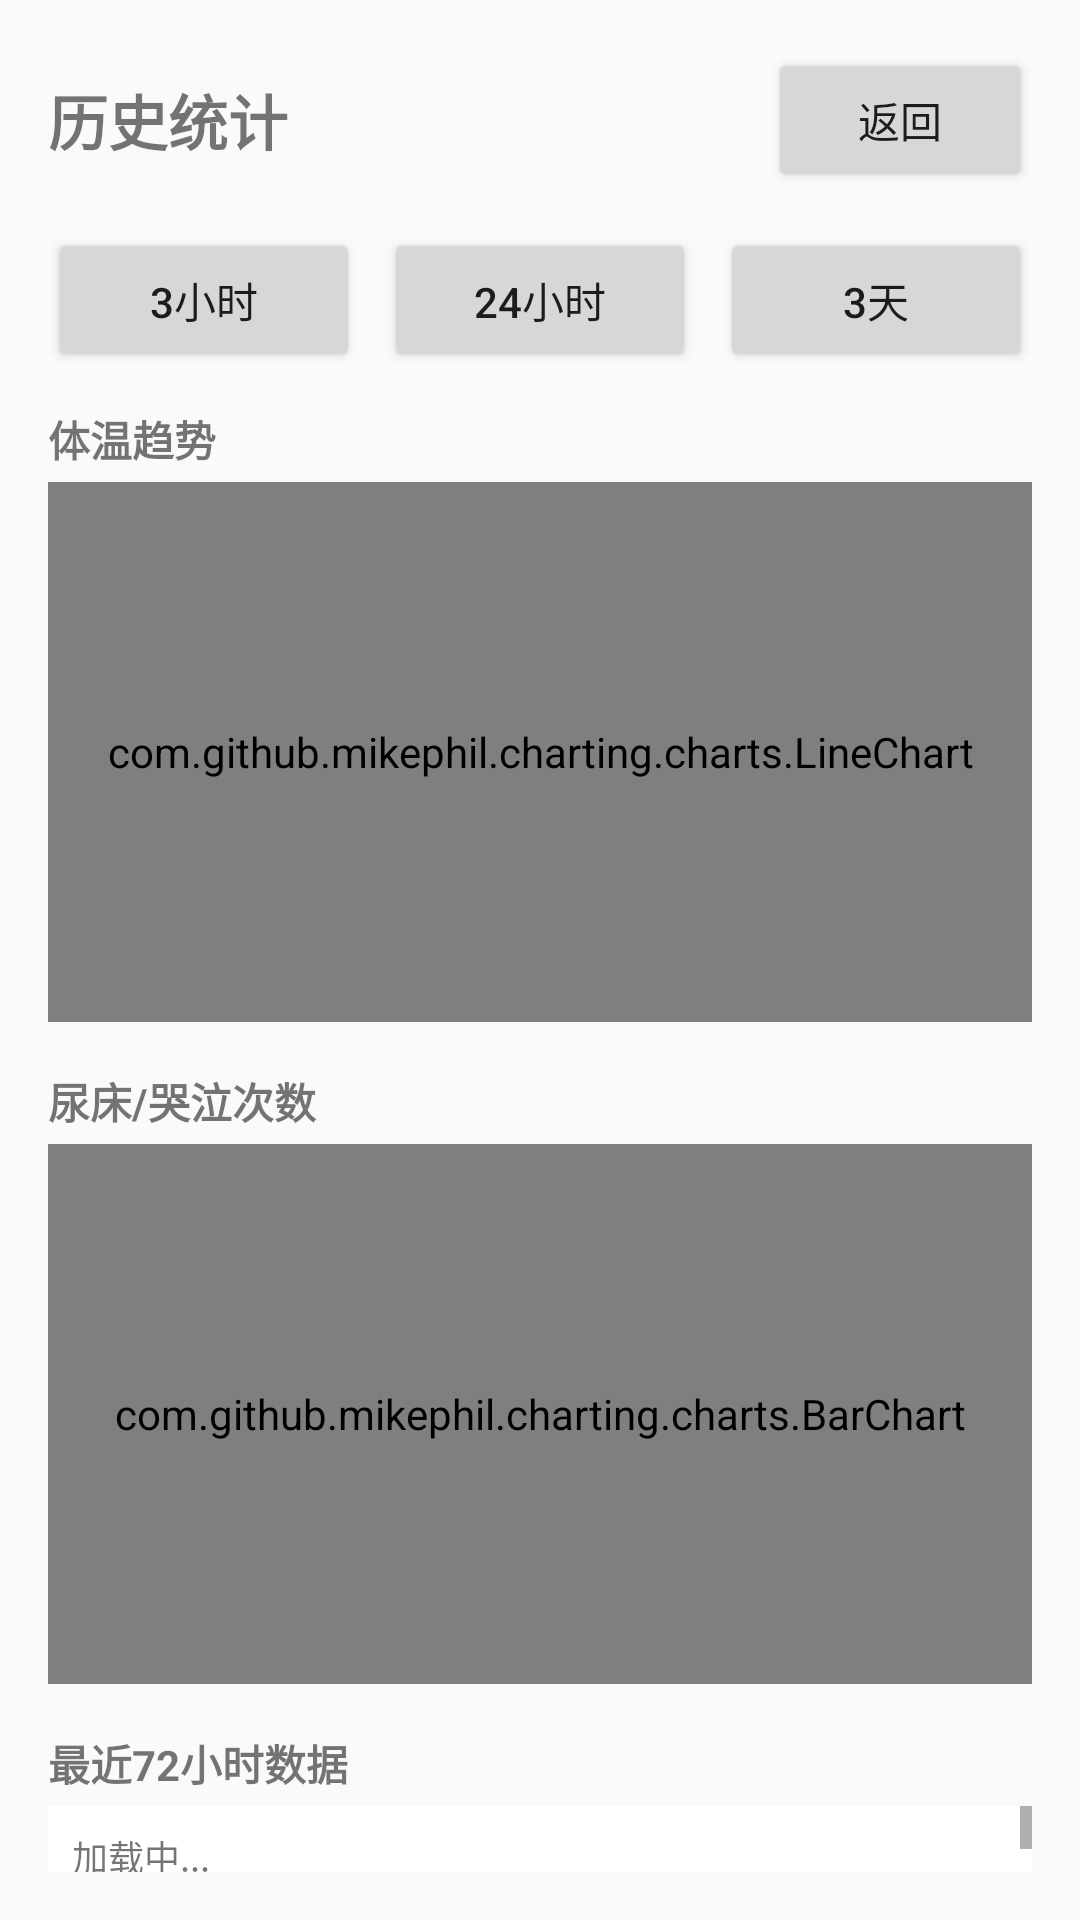

Write the Android layout XML for this screen, with the resource values it uses.
<!-- AndroidManifest.xml: activity theme Theme.BabyBed -->
<!-- res/layout/activity_history.xml -->
<?xml version="1.0" encoding="utf-8"?>
<LinearLayout xmlns:android="http://schemas.android.com/apk/res/android"
    android:layout_width="match_parent"
    android:layout_height="match_parent"
    android:orientation="vertical"
    android:padding="16dp"
    android:background="#FAFAFA">

    
    <LinearLayout
        android:layout_width="match_parent"
        android:layout_height="wrap_content"
        android:orientation="horizontal"
        android:gravity="center_vertical"
        android:layout_marginBottom="12dp">

        <TextView
            android:layout_width="0dp"
            android:layout_height="wrap_content"
            android:layout_weight="1"
            android:text="历史统计"
            android:textSize="20sp"
            android:textStyle="bold"/>

        <Button
            android:id="@+id/btnBack"
            android:layout_width="wrap_content"
            android:layout_height="wrap_content"
            android:text="返回"/>
    </LinearLayout>

    
    <LinearLayout
        android:layout_width="match_parent"
        android:layout_height="wrap_content"
        android:orientation="horizontal"
        android:layout_marginBottom="12dp">

        <Button
            android:id="@+id/btn3Hours"
            android:layout_width="0dp"
            android:layout_height="wrap_content"
            android:layout_weight="1"
            android:text="3小时"
            android:layout_marginEnd="4dp"/>

        <Button
            android:id="@+id/btn24Hours"
            android:layout_width="0dp"
            android:layout_height="wrap_content"
            android:layout_weight="1"
            android:text="24小时"
            android:layout_marginStart="4dp"
            android:layout_marginEnd="4dp"/>

        <Button
            android:id="@+id/btn3Days"
            android:layout_width="0dp"
            android:layout_height="wrap_content"
            android:layout_weight="1"
            android:text="3天"
            android:layout_marginStart="4dp"/>
    </LinearLayout>

    
    <TextView
        android:layout_width="match_parent"
        android:layout_height="wrap_content"
        android:text="体温趋势"
        android:textSize="14sp"
        android:textStyle="bold"
        android:layout_marginBottom="4dp"/>

    <com.github.mikephil.charting.charts.LineChart
        android:id="@+id/chartTemp"
        android:layout_width="match_parent"
        android:layout_height="180dp"
        android:layout_marginBottom="16dp"
        android:background="#FFFFFF"/>

    
    <TextView
        android:layout_width="match_parent"
        android:layout_height="wrap_content"
        android:text="尿床/哭泣次数"
        android:textSize="14sp"
        android:textStyle="bold"
        android:layout_marginBottom="4dp"/>

    <com.github.mikephil.charting.charts.BarChart
        android:id="@+id/chartEvents"
        android:layout_width="match_parent"
        android:layout_height="180dp"
        android:layout_marginBottom="16dp"
        android:background="#FFFFFF"/>

    
    <TextView
        android:layout_width="match_parent"
        android:layout_height="wrap_content"
        android:text="最近72小时数据"
        android:textSize="14sp"
        android:textStyle="bold"
        android:layout_marginBottom="4dp"/>

    <ScrollView
        android:layout_width="match_parent"
        android:layout_height="0dp"
        android:layout_weight="1"
        android:background="#FFFFFF">

        <TextView
            android:id="@+id/tvHourlyList"
            android:layout_width="match_parent"
            android:layout_height="wrap_content"
            android:padding="8dp"
            android:fontFamily="monospace"
            android:textSize="12sp"
            android:text="加载中..."/>
    </ScrollView>

</LinearLayout>
<!-- resources referenced by this layout -->
<resources>
  <style name="Theme.BabyBed" parent="Theme.MaterialComponents.Light.NoActionBar">
          <item name="colorPrimary">@color/baby_primary</item>
          <item name="colorPrimaryDark">@color/baby_primary_dark</item>
          <item name="colorAccent">@color/baby_accent</item>
          <item name="android:windowBackground">@color/baby_bg_primary</item>
          <item name="android:statusBarColor">@color/baby_primary</item>
      </style>
  <color name="baby_primary">#A8D8EA</color>
  <color name="baby_primary_dark">#7EC8E3</color>
  <color name="baby_accent">#FFCDD2</color>
  <color name="baby_bg_primary">#FFF8F0</color>
</resources>
